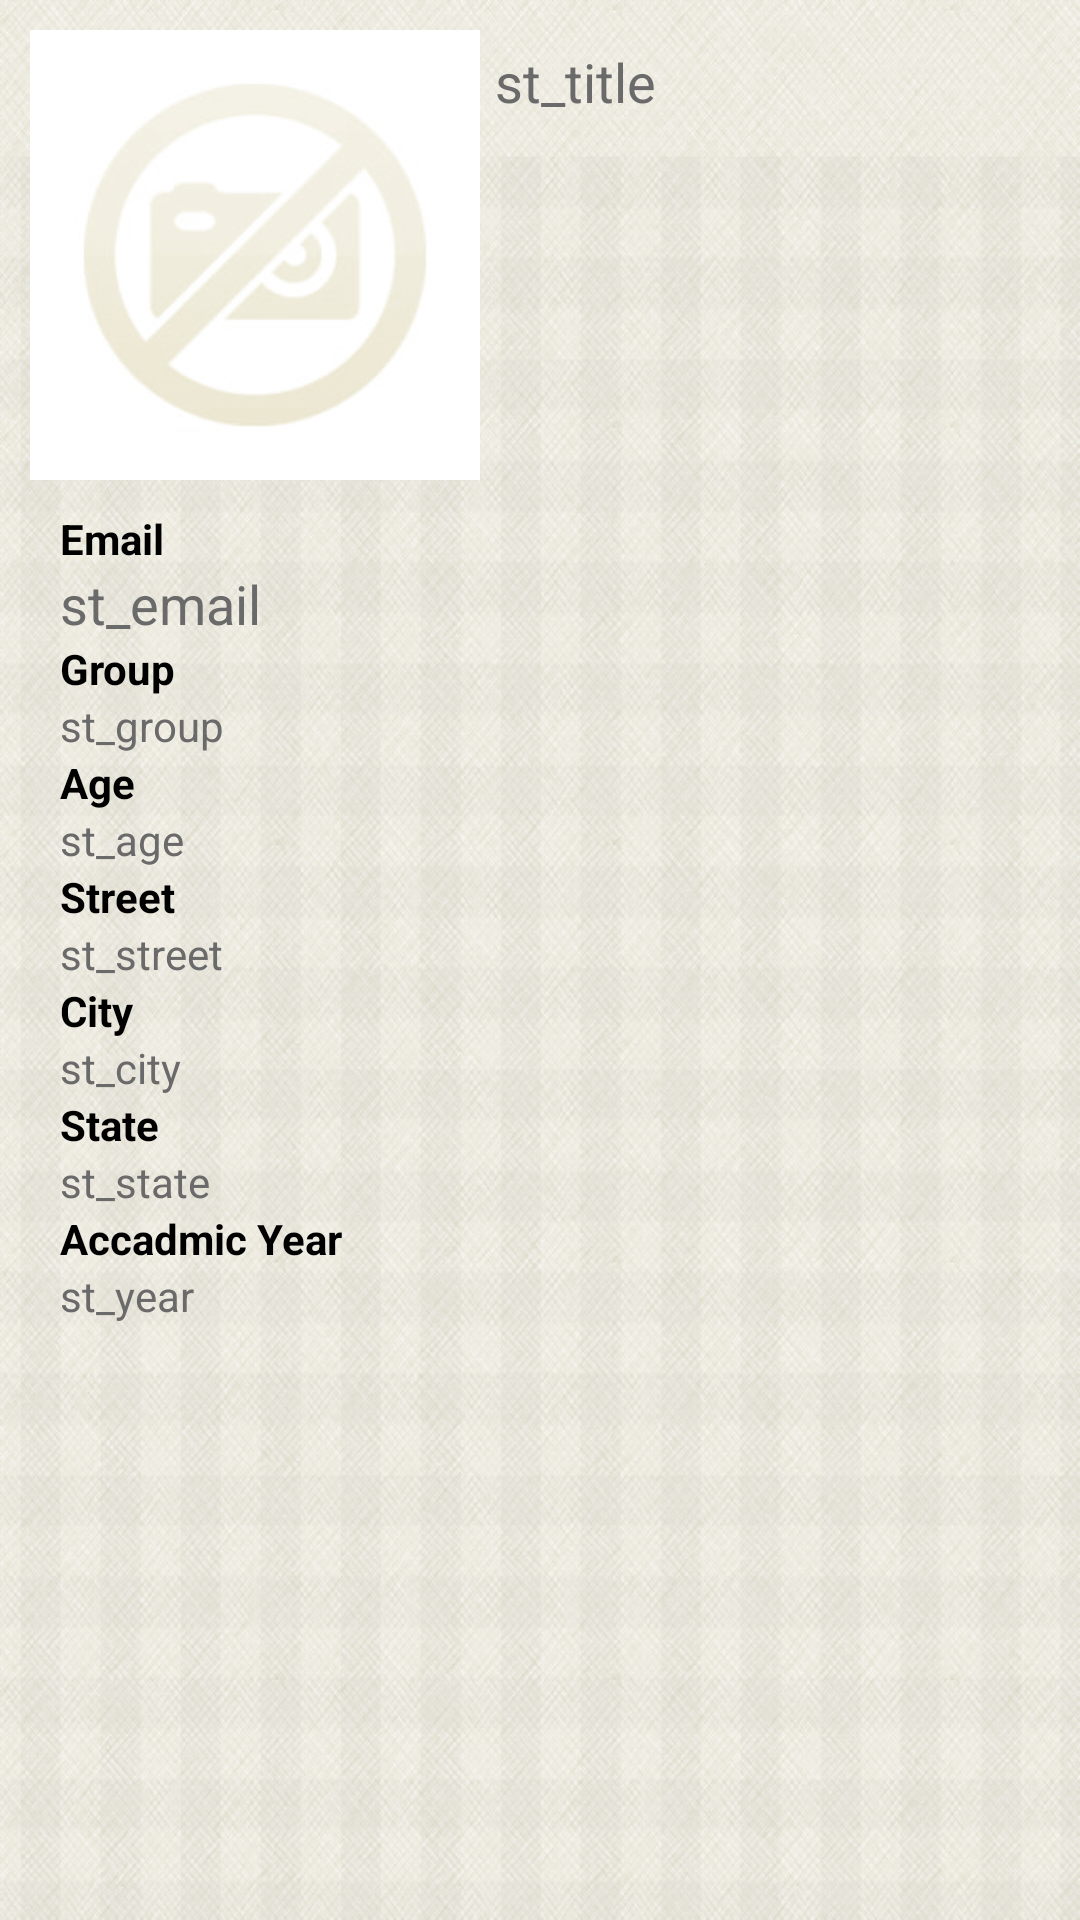

The Android layout XML behind this screen, and the referenced resources:
<!-- AndroidManifest.xml: application theme AppTheme -->
<!-- res/layout/student.xml -->
<?xml version="1.0" encoding="utf-8"?>
<LinearLayout xmlns:android="http://schemas.android.com/apk/res/android"
    android:layout_width="match_parent" android:layout_height="match_parent">

    <RelativeLayout
        android:layout_width="fill_parent"
        android:layout_height="wrap_content"
        android:layout_margin="10dp">

        <LinearLayout
            android:orientation="vertical"
            android:layout_width="fill_parent"
            android:layout_height="wrap_content"
            android:layout_below="@+id/st_img"
            android:layout_margin="10dp">

            <TextView
                style="@style/labelData"
                android:layout_width="wrap_content"
                android:layout_height="wrap_content"
                android:textAppearance="?android:attr/textAppearanceSmall"
                android:text="Email"
                android:id="@+id/textView28"
                android:layout_below="@+id/st_title"
                android:layout_alignLeft="@+id/st_title"
                android:layout_alignStart="@+id/st_title" />

            <TextView
                android:layout_width="wrap_content"
                android:layout_height="wrap_content"
                android:textAppearance="?android:attr/textAppearanceMedium"
                android:text="st_email"
                android:id="@+id/st_email"
                android:layout_weight="0.12"
                android:layout_below="@+id/textView28"
                android:layout_alignLeft="@+id/textView28"
                android:layout_alignStart="@+id/textView28" />

            <TextView
                style="@style/labelData"
                android:layout_width="match_parent"
                android:layout_height="wrap_content"
                android:textAppearance="?android:attr/textAppearanceSmall"
                android:text="Group"
                android:id="@+id/textView27"
                android:layout_below="@+id/r_status5"
                android:layout_alignParentLeft="true"
                android:layout_alignParentStart="true" />

            <TextView
                android:layout_width="wrap_content"
                android:layout_height="wrap_content"
                android:textAppearance="?android:attr/textAppearanceSmall"
                android:text="st_group"
                android:id="@+id/r_status5" />

            <TextView
                style="@style/labelData"
                android:layout_width="match_parent"
                android:layout_height="wrap_content"
                android:textAppearance="?android:attr/textAppearanceSmall"
                android:text="Age"
                android:id="@+id/textView26"
                android:layout_below="@+id/st_img"
                android:layout_alignParentLeft="true"
                android:layout_alignParentStart="true" />

            <TextView
                android:layout_width="wrap_content"
                android:layout_height="wrap_content"
                android:textAppearance="?android:attr/textAppearanceSmall"
                android:text="st_age"
                android:id="@+id/st_age" />

            <TextView
                style="@style/labelData"
                android:layout_width="match_parent"
                android:layout_height="wrap_content"
                android:textAppearance="?android:attr/textAppearanceSmall"
                android:text="Street"
                android:id="@+id/textView23"
                android:layout_alignParentStart="true"
                android:layout_alignParentLeft="true" />

            <TextView
                android:layout_width="wrap_content"
                android:layout_height="wrap_content"
                android:textAppearance="?android:attr/textAppearanceSmall"
                android:text="st_street"
                android:id="@+id/st_street" />

            <TextView
                style="@style/labelData"
                android:layout_width="match_parent"
                android:layout_height="wrap_content"
                android:textAppearance="?android:attr/textAppearanceSmall"
                android:text="City"
                android:id="@+id/textView30"
                android:layout_alignParentStart="true"
                android:layout_alignParentLeft="true" />

            <TextView
                android:layout_width="wrap_content"
                android:layout_height="wrap_content"
                android:textAppearance="?android:attr/textAppearanceSmall"
                android:text="st_city"
                android:id="@+id/st_city" />

            <TextView
                style="@style/labelData"
                android:layout_width="match_parent"
                android:layout_height="wrap_content"
                android:textAppearance="?android:attr/textAppearanceSmall"
                android:text="State"
                android:id="@+id/textView31"
                android:layout_alignParentStart="true"
                android:layout_alignParentLeft="true" />

            <TextView
                android:layout_width="wrap_content"
                android:layout_height="wrap_content"
                android:textAppearance="?android:attr/textAppearanceSmall"
                android:text="st_state"
                android:id="@+id/st_state" />

            <TextView
                style="@style/labelData"
                android:layout_width="match_parent"
                android:layout_height="wrap_content"
                android:textAppearance="?android:attr/textAppearanceSmall"
                android:text="Accadmic Year"
                android:id="@+id/textView32"
                android:layout_alignParentStart="true"
                android:layout_alignParentLeft="true" />

            <TextView
                android:layout_width="wrap_content"
                android:layout_height="wrap_content"
                android:textAppearance="?android:attr/textAppearanceSmall"
                android:text="st_year"
                android:id="@+id/st_year" />

        </LinearLayout>

        <ImageView
            android:layout_width="150dp"
            android:layout_height="150dp"
            android:id="@+id/st_img"
            android:src="@drawable/no_photo"
            android:layout_weight="0.12"
            android:backgroundTint="#ccc"
            android:background="#ccc" />

        <TextView
            android:layout_width="wrap_content"
            android:layout_height="wrap_content"
            android:textAppearance="?android:attr/textAppearanceMedium"
            android:text="st_title"
            android:id="@+id/st_title"
            android:layout_gravity="center_horizontal"
            android:layout_weight="0.12"
            android:layout_alignParentTop="true"
            android:layout_toRightOf="@+id/st_img"
            android:layout_toEndOf="@+id/st_img"
            android:layout_margin="5dp" />

    </RelativeLayout>
</LinearLayout>
<!-- resources referenced by this layout -->
<resources>
  <!-- drawable no_photo: jpg bitmap (drawable-mdpi, 21392 bytes) -->
  <style name="labelData">
          <item name="android:textColor">#000</item>
          <item name="android:textStyle">bold</item>
      </style>
  <style name="AppTheme" parent="AppBaseTheme">
  
          <item name="android:editTextColor">#6a6a6a</item>
          <item name="android:textColorPrimary">#6a6a6a</item>
          <item name="android:textColorSecondary">#6a6a6a</item>
          <item name="android:textColorTertiary">#6a6a6a</item>
          <item name="android:textColorPrimaryInverse">#6a6a6a</item>
          <item name="android:textColorSecondaryInverse">#6a6a6a</item>
          <item name="android:textColorTertiaryInverse">#6a6a6a</item>
  
          
          <item name="android:windowBackground">@drawable/bg</item>
          <item name="android:actionBarStyle">@style/MyActionBarTheme</item>
  
          <item name="actionBarStyle">@style/MyActionBarTheme</item>
  
          
  
  
          
  
      </style>
  <style name="AppBaseTheme" parent="Theme.AppCompat.Light">
          <item name="android:actionBarStyle">@style/MyActionBarTheme</item>
  
      </style>
  <!-- drawable bg: png bitmap (drawable-xxhdpi, 966677 bytes) -->
  <style name="MyActionBarTheme" parent="AppBaseTheme">
          <item name="android:background">@drawable/title_bar</item>
          <item name="android:titleTextStyle">@style/MyActionBarTitleText</item>
          <item name="android:color">#fff</item>
          <item name="android:displayOptions">showHome|useLogo</item>
          <item name="displayOptions">showHome|useLogo</item>
          <item name="background">@drawable/title_bar</item>
  
      </style>
  <!-- drawable title_bar: png bitmap (drawable-xxhdpi, 4124 bytes) -->
  <style name="MyActionBarTitleText" parent="@style/TextAppearance.AppCompat.Widget.ActionBar.Title">
          <item name="android:textColor">#fff</item>
          
      </style>
</resources>
